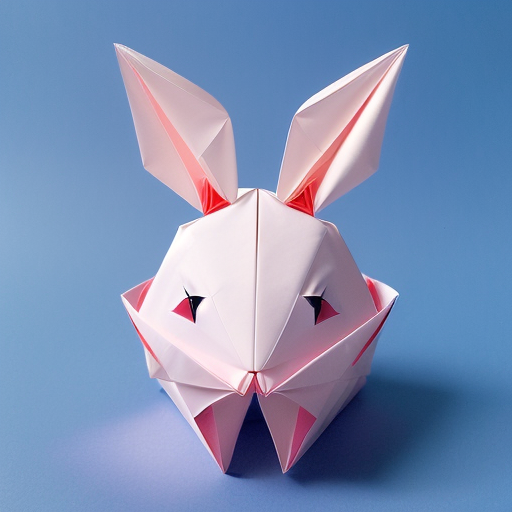
Generation parameters embedded in this image by AUTOMATIC1111 Stable Diffusion web UI or a fork of it (Forge, ...) (PNG 'parameters' text chunk):
(((masterpiece))), best quality,
((Chinese origami art of a cute happy smiling rabbit)), ((complicated origami with many paper layers)), ((every paper layer with shadows)), (red background), single color on each paper layer, front light, (detailed accurate rabbit face), three-dimensional, (white color paper grass), (happy face)
Negative prompt: ((blurry)), watermark, signature, text, weird face, human hands, human fingers, green
Steps: 32, Sampler: Euler a, CFG scale: 9.5, Seed: 1887930089, Size: 512x512, Model hash: 3d12f43543, Model: realisticVisionV12_v12